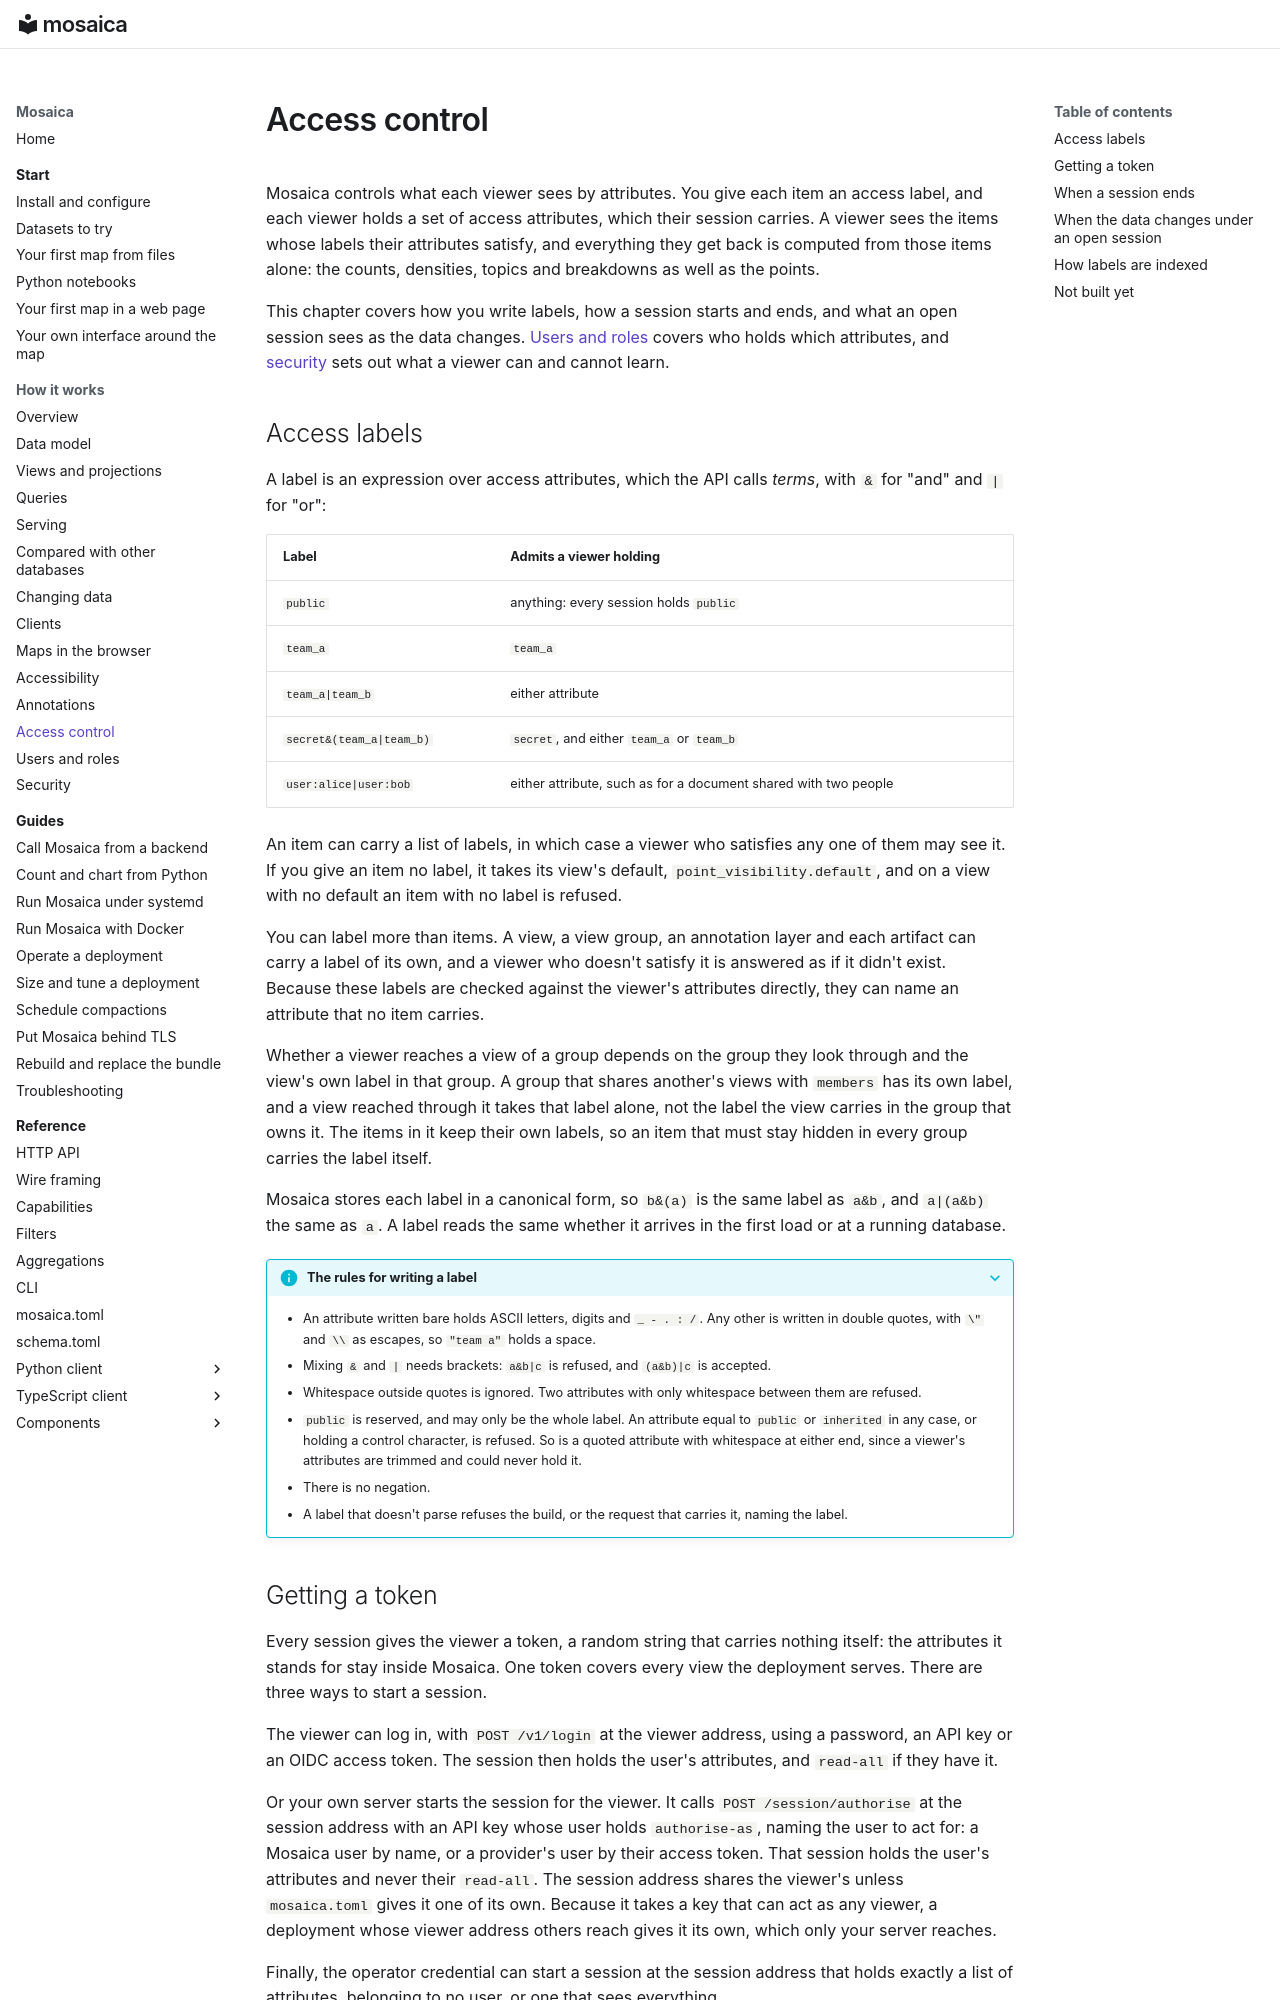

repository: mosaicadb/mosaica · page: system/access-control/index.html · generator: mkdocs

# Access control

Mosaica controls what each viewer sees by attributes. You give each item an access label, and each viewer holds a set of access attributes, which their session carries. A viewer sees the items whose labels their attributes satisfy, and everything they get back is computed from those items alone: the counts, densities, topics and breakdowns as well as the points.

This chapter covers how you write labels, how a session starts and ends, and what an open session sees as the data changes. [Users and roles](users-and-roles.md) covers who holds which attributes, and [security](security.md) sets out what a viewer can and cannot learn.

## Access labels

A label is an expression over access attributes, which the API calls *terms*, with `&` for "and" and `|` for "or":

| Label | Admits a viewer holding |
|---|---|
| `public` | anything: every session holds `public` |
| `team_a` | `team_a` |
| <code>team_a&#124;team_b</code> | either attribute |
| <code>secret&amp;(team_a&#124;team_b)</code> | `secret`, and either `team_a` or `team_b` |
| <code>user:alice&#124;user:bob</code> | either attribute, such as for a document shared with two people |

An item can carry a list of labels, in which case a viewer who satisfies any one of them may see it. If you give an item no label, it takes its view's default, `point_visibility.default`, and on a view with no default an item with no label is refused.

You can label more than items. A view, a view group, an annotation layer and each artifact can carry a label of its own, and a viewer who doesn't satisfy it is answered as if it didn't exist. Because these labels are checked against the viewer's attributes directly, they can name an attribute that no item carries.

Whether a viewer reaches a view of a group depends on the group they look through and the view's own label in that group. A group that shares another's views with `members` has its own label, and a view reached through it takes that label alone, not the label the view carries in the group that owns it. The items in it keep their own labels, so an item that must stay hidden in every group carries the label itself.

Mosaica stores each label in a canonical form, so `b&(a)` is the same label as `a&b`, and `a|(a&b)` the same as `a`. A label reads the same whether it arrives in the first load or at a running database.

??? info "The rules for writing a label"
    - An attribute written bare holds ASCII letters, digits and `_ - . : /`. Any other is written in double quotes, with `\"` and `\\` as escapes, so `"team a"` holds a space.
    - Mixing `&` and `|` needs brackets: `a&b|c` is refused, and `(a&b)|c` is accepted.
    - Whitespace outside quotes is ignored. Two attributes with only whitespace between them are refused.
    - `public` is reserved, and may only be the whole label. An attribute equal to `public` or `inherited` in any case, or holding a control character, is refused. So is a quoted attribute with whitespace at either end, since a viewer's attributes are trimmed and could never hold it.
    - There is no negation.
    - A label that doesn't parse refuses the build, or the request that carries it, naming the label.
